Run: headless pygame with SDL's dummy video driver; simulated clock (each Clock.tick advances the game by its frame time, no real sleeping); random seed 0; keys injected as events and as key.get_pressed() state; mouse plan: one left click at the window centre at the start of phase 2, then a move to the lower-right quarter at the start of phase 3.
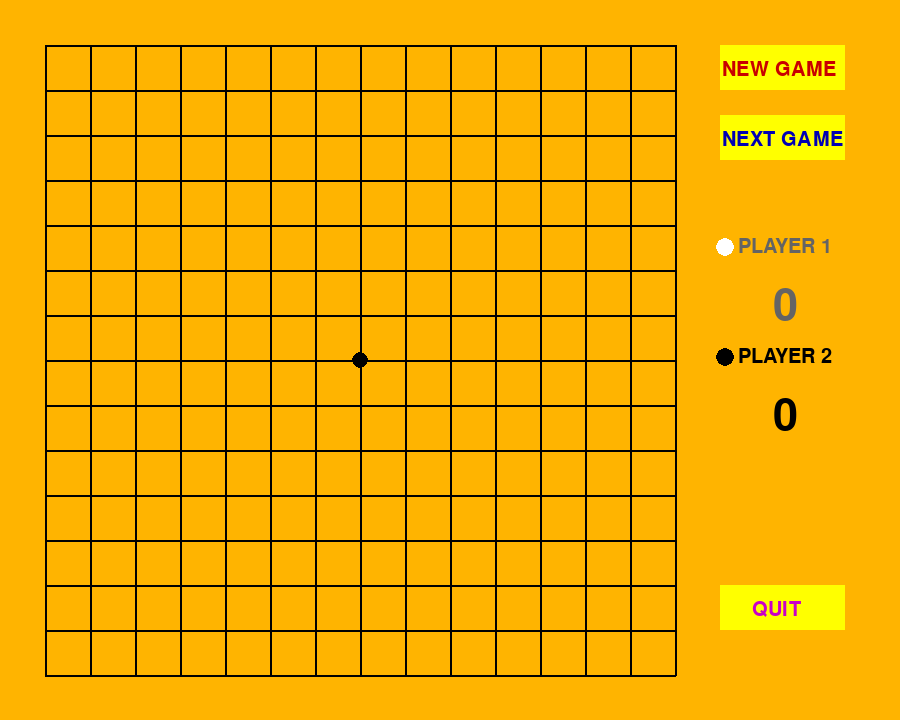
Frame 1 of 4 · flips 1–60 · no input
Frame 2 of 4 · flips 61–180 · clicked the window centre · tapped SPACE, RETURN · held RIGHT (→), D · screen unchanged from frame 1, image omitted
Frame 3 of 4 · flips 181–300 · moved the mouse to the lower-right quarter · held DOWN (↓), S · screen unchanged from frame 2, image omitted
Frame 4 of 4 · flips 301–420 · held LEFT (←), A, UP (↑), W · screen unchanged from frame 3, image omitted

The pygame program that drew these frames:

import pygame

# Colors
COLOR_AC_BUTTON = (200, 200, 0)
COLOR_BLACK = (0, 0, 0)
COLOR_BOARD = (255, 180, 0)
COLOR_BUTTON = (255, 255, 0)
COLOR_GRAY = (100, 100, 100)
COLOR_GREEN = (0, 200, 0)
COLOR_RED = (255, 0, 0)
COLOR_WHITE = (255, 255, 255)

class Gomoku:
    def __init__(self):
        self.w_h = 675
        self.title = "GOMOKU for 2 players"
        self.screen = pygame.display.set_mode((900, self.w_h + 45))
        pygame.display.set_caption(self.title)
        self.screen.fill(COLOR_BOARD)

    def draw_main(self, x=45*16, y=45, w=125, h=45,
                  button_color=COLOR_BUTTON, ac_button_color=COLOR_AC_BUTTON):

        # Gomoku board.
        for i in range(1, 16):
            pygame.draw.line(self.screen, COLOR_BLACK,
                             [45 * i, 45], [45 * i, self.w_h], 2)
            pygame.draw.line(self.screen, COLOR_BLACK,
                             [45, 45 * i], [self.w_h, 45 * i], 2)
        pygame.draw.circle(self.screen, COLOR_BLACK, [45 * 8, 45 * 8], 8)

    def draw_score(self, player1_score, player2_score):
        self.player1_score, self.player2_score = player1_score, player2_score
        # Score.
        self.text_draw("PLAYER 1", 45 * 16 + 65, self.w_h // 2 - 90,
                       (100, 100, 100), 20)
        pygame.draw.circle(self.screen, COLOR_WHITE,
                           (45 * 16 + 5, self.w_h // 2 - 90), 45 // 5)
        self.text_draw(str(self.player1_score), 45 * 16 + 65, self.w_h // 2 - 30,
                       (100, 100, 100), 45)
        self.text_draw("PLAYER 2", 45 * 16 + 65, self.w_h // 2 + 20,
                       COLOR_BLACK, 20)
        pygame.draw.circle(self.screen, COLOR_BLACK,
                           (45 * 16 + 5, self.w_h // 2 + 20), 45//5)
        self.text_draw(str(self.player2_score), 45 * 16 + 65,
                       self.w_h // 2 + 80, COLOR_BLACK, 45)

    def interactive_button(self, x=45*16, y=45, w=125, h=45,
                           button_color=COLOR_BUTTON,
                           ac_button_color=COLOR_AC_BUTTON):
        self.x, self.y, self.w, self.h = x, y, w, h
        self.button_color = button_color
        self.ac_button_color = ac_button_color

        # Draw buttons.
        pygame.draw.rect(self.screen, self.button_color, (self.x, self.y, w, h))
        pygame.draw.rect(self.screen, self.button_color, (self.x, self.y + 70, w, h))
        pygame.draw.rect(self.screen, self.button_color, (self.x, self.w_h - 90, w, h))
        # Draw text on buttons.
        self.text_draw("NEW GAME", self.x + 59, self.y + 25, (200, 0, 0), 20)
        self.text_draw("NEXT GAME", self.x + 62, self.y + 95, (0, 0, 180), 20)
        self.text_draw("QUIT", self.x + 56, self.w_h - 65, (200, 0, 200), 20)
        # To make interactive buttons.
        mouse = pygame.mouse.get_pos()
        # New game.
        if self.w + self.x > mouse[0] > self.x and \
                self.y + self.h > mouse[1] > self.y:
            pygame.draw.rect(self.screen, self.ac_button_color,
                             (self.x, self.y, self.w, self.h))
            self.text_draw("START", self.x+59, self.y + 25, COLOR_RED, 20)

        # Next game.
        if self.w + self.x > mouse[0] > self.x and \
                self.y + 70 + self.h > mouse[1] > self.y + 70:
            pygame.draw.rect(self.screen, self.ac_button_color,
                             (self.x, self.y + 70, self.w, self.h))
            self.text_draw("Next game", self.x + 62, self.y + 95, (0, 0, 225), 20)

        # Quit.
        if self.w + self.x > mouse[0] > self.x and \
                self.w_h - 90 + self.h > mouse[1] > self.w_h - 90:
            pygame.draw.rect(self.screen, self.ac_button_color,
                             (self.x, self.w_h - 90, self.w, self.h))
            self.text_draw("Quit", self.x + 56, self.w_h-65, (225, 0, 225), 20)
            if pygame.mouse.get_pressed()[0] == 1:
                pygame.quit()
                quit()

    def text_draw(self, text, x_pos, y_pos, font_color, font_size):
        self.text = text
        self.font_size = font_size
        self.font_color = font_color
        ff = pygame.font.Font(pygame.font.get_default_font(), self.font_size)
        TextSurf, TextRect = self.text_objects(self.text, ff, self.font_color)
        TextRect.center = (x_pos, y_pos)
        self.screen.blit(TextSurf, TextRect)

    def text_objects(self, text, font, font_color):
        textSurface = font.render(text, True, font_color)
        return textSurface, textSurface.get_rect()

    def play_get_pos(self):
        self.x_stone, self.y_stone = pygame.mouse.get_pos()

        return self.x_stone, self.y_stone

    def play_draw_stone_pos(self):
        if self.x_stone % 45 > 23:
            self.x_stone = (self.x_stone - self.x_stone % 45) + 45
        else:
            self.x_stone -= self.x_stone % 45

        if self.y_stone % 45 > 23:
            self.y_stone = (self.y_stone - self.y_stone % 45) + 45
        else:
            self.y_stone -= self.y_stone % 45

        return self.x_stone, self.y_stone

    def play_draw_stone(self, stone, play_order, color_name, stone_color, x_stone, y_stone):
        self.stone, self.play_order, self.color_name = stone, play_order, color_name
        self.stone_color, self.x_stone, self.y_stone = stone_color, x_stone, y_stone

        if (self.x_stone, self.y_stone) in self.stone["white"]:
            pass
        elif (self.x_stone, self.y_stone) in self.stone["black"]:
            pass
        else:
            pygame.draw.circle(self.screen, self.stone_color,
                               (self.x_stone, self.y_stone), 45//2)
            self.stone[self.color_name].append((self.x_stone, self.y_stone))
            if self.play_order: self.play_order = False
            else: self.play_order = True
        return self.stone, self.play_order

    def score(self, stone, color_name, player_score, play_order):
        self.stone, self.color_name, self.player_score = stone, color_name, player_score
        self.play_order = play_order
        self.result = None
        if len(self.stone[self.color_name]) >= 5:

            stone_sort = sorted(self.stone[self.color_name])

            for x, y in stone_sort:
                cnt = 0
                for i in range(1, 5):
                    if (x, y + 45 * i) in stone_sort:
                        cnt += 1
                        if cnt == 4:
                            self.player_score += 1
                            self.play_order = None
                            self.result = True
                            break

                    else: break

                cnt = 0
                for i in range(1, 5):
                    if (x + 45 * i, y) in stone_sort:
                        cnt += 1
                        if cnt == 4:
                            self.player_score += 1
                            self.play_order = None
                            self.result = True
                            break
                    else: break

                cnt = 0
                for i in range(1, 5):
                    if (x + 45 * i, y+45 * i) in stone_sort:
                        cnt += 1
                        if cnt == 4:
                            self.player_score += 1
                            self.play_order = None
                            self.result = True
                            break
                cnt = 0
                for i in range(1, 5):
                    if (x + 45 * i, y - 45 * i) in stone_sort:
                        cnt += 1
                        if cnt == 4:
                            self.player_score += 1
                            self.play_order = None
                            self.result = True
                            break

        if self.result:
            if self.color_name == "white":
                self.text_draw("WIN", 45 * 16 + 65, self.w_h // 2 - 120,
                               (100, 100, 100), 45)

            elif self.color_name == "black":
                self.text_draw("WIN", 45 * 16 + 65, self.w_h//2 + 120,
                               COLOR_BLACK, 45)

        return self.player_score, self.play_order



if __name__ == "__main__":
    pygame.init()
    pygame.font.init()

    stone = {}
    stone["white"], stone["black"] = [], []
    player1_score, player2_score = 0, 0
    game = Gomoku()
    game.draw_main()
    game.draw_score(player1_score, player2_score)

    play_order = None

    while True:
        event = pygame.event.wait()
        if event.type == pygame.MOUSEBUTTONDOWN:

            x_stone, y_stone = game.play_get_pos()

            # New game.
            if (125 + 45 * 16) > x_stone > 45 * 16 and 90 > y_stone > 45:
                stone["white"], stone["black"] = [], []
                player1_score, player2_score = 0, 0
                game = Gomoku()
                game.draw_main()
                game.draw_score(player1_score, player2_score)
                game.text_draw("GAME START", game.w_h//2, 30, COLOR_GREEN, 35)
                play_order = True

            # Next game.
            if (125 + 45 * 16) > x_stone > 45 * 16 and 160 > y_stone > 115:
                stone["white"], stone["black"] = [], []
                game = Gomoku()
                game.draw_main()
                game.draw_score(player1_score, player2_score)
                game.text_draw("NEXT GAME START", game.w_h//2, 30, COLOR_GREEN, 35)
                play_order = True

            # Draw a white stone (Player 1).
            if play_order is None:
                pass
            elif not play_order:
                game.text_draw("PLAYER 1", 45 * 16 + 65, game.w_h // 2 - 90,
                               COLOR_RED, 20)
                game.text_draw("PLAYER 2", 45 * 16 + 65, game.w_h // 2 + 20,
                               COLOR_BLACK, 20)
                if 45 <= x_stone <= game.w_h and 45 <= y_stone <= game.w_h:
                    x_stone, y_stone = game.play_draw_stone_pos()
                    stone, play_order = game.play_draw_stone(
                        stone, play_order, "white", COLOR_WHITE,
                        x_stone, y_stone)
                    game.text_draw("PLAYER 1", 45 * 16 + 65, game.w_h // 2 - 90,
                                   COLOR_GRAY, 20)
                    game.text_draw("PLAYER 2", 45 * 16 + 65, game.w_h // 2 + 20,
                                   COLOR_RED, 20)
                    player1_score, play_order = game.score(
                        stone, "white", player1_score, play_order)
                    if len(stone["white"]) + len(stone["black"]) == 225:
                        game.text_draw("DRAW", 45 * 16 + 65, game.w_h // 2 + 120,
                                       (200, 0, 0), 45)
                        play_order = None

            # Draw a black stone (Player 2).
            elif play_order:
                game.text_draw("PLAYER 1", 45 * 16 + 65, game.w_h // 2 - 90,
                               COLOR_GRAY, 20)
                game.text_draw("PLAYER 2", 45 * 16 + 65, game.w_h // 2 + 20,
                               COLOR_RED, 20)
                if 45 <= x_stone <= game.w_h and 45 <= y_stone <= game.w_h:
                    x_stone, y_stone = game.play_draw_stone_pos()
                    stone, play_order = game.play_draw_stone(
                        stone, play_order, "black", COLOR_BLACK, x_stone, y_stone)
                    game.text_draw("PLAYER 1", 45 * 16 + 65, game.w_h // 2 - 90,
                                   COLOR_RED, 20)
                    game.text_draw("PLAYER 2", 45 * 16 + 65, game.w_h // 2 + 20,
                                   COLOR_BLACK, 20)
                    player2_score, play_order = game.score(
                        stone, "black", player2_score, play_order)
                    if len(stone["white"]) + len(stone["black"]) == 225:
                        game.text_draw("DRAW", 45 * 16 + 65, game.w_h//2 + 120,
                                       (200, 0, 0), 45)
                        play_order = None
        game.interactive_button()
        pygame.display.update()
